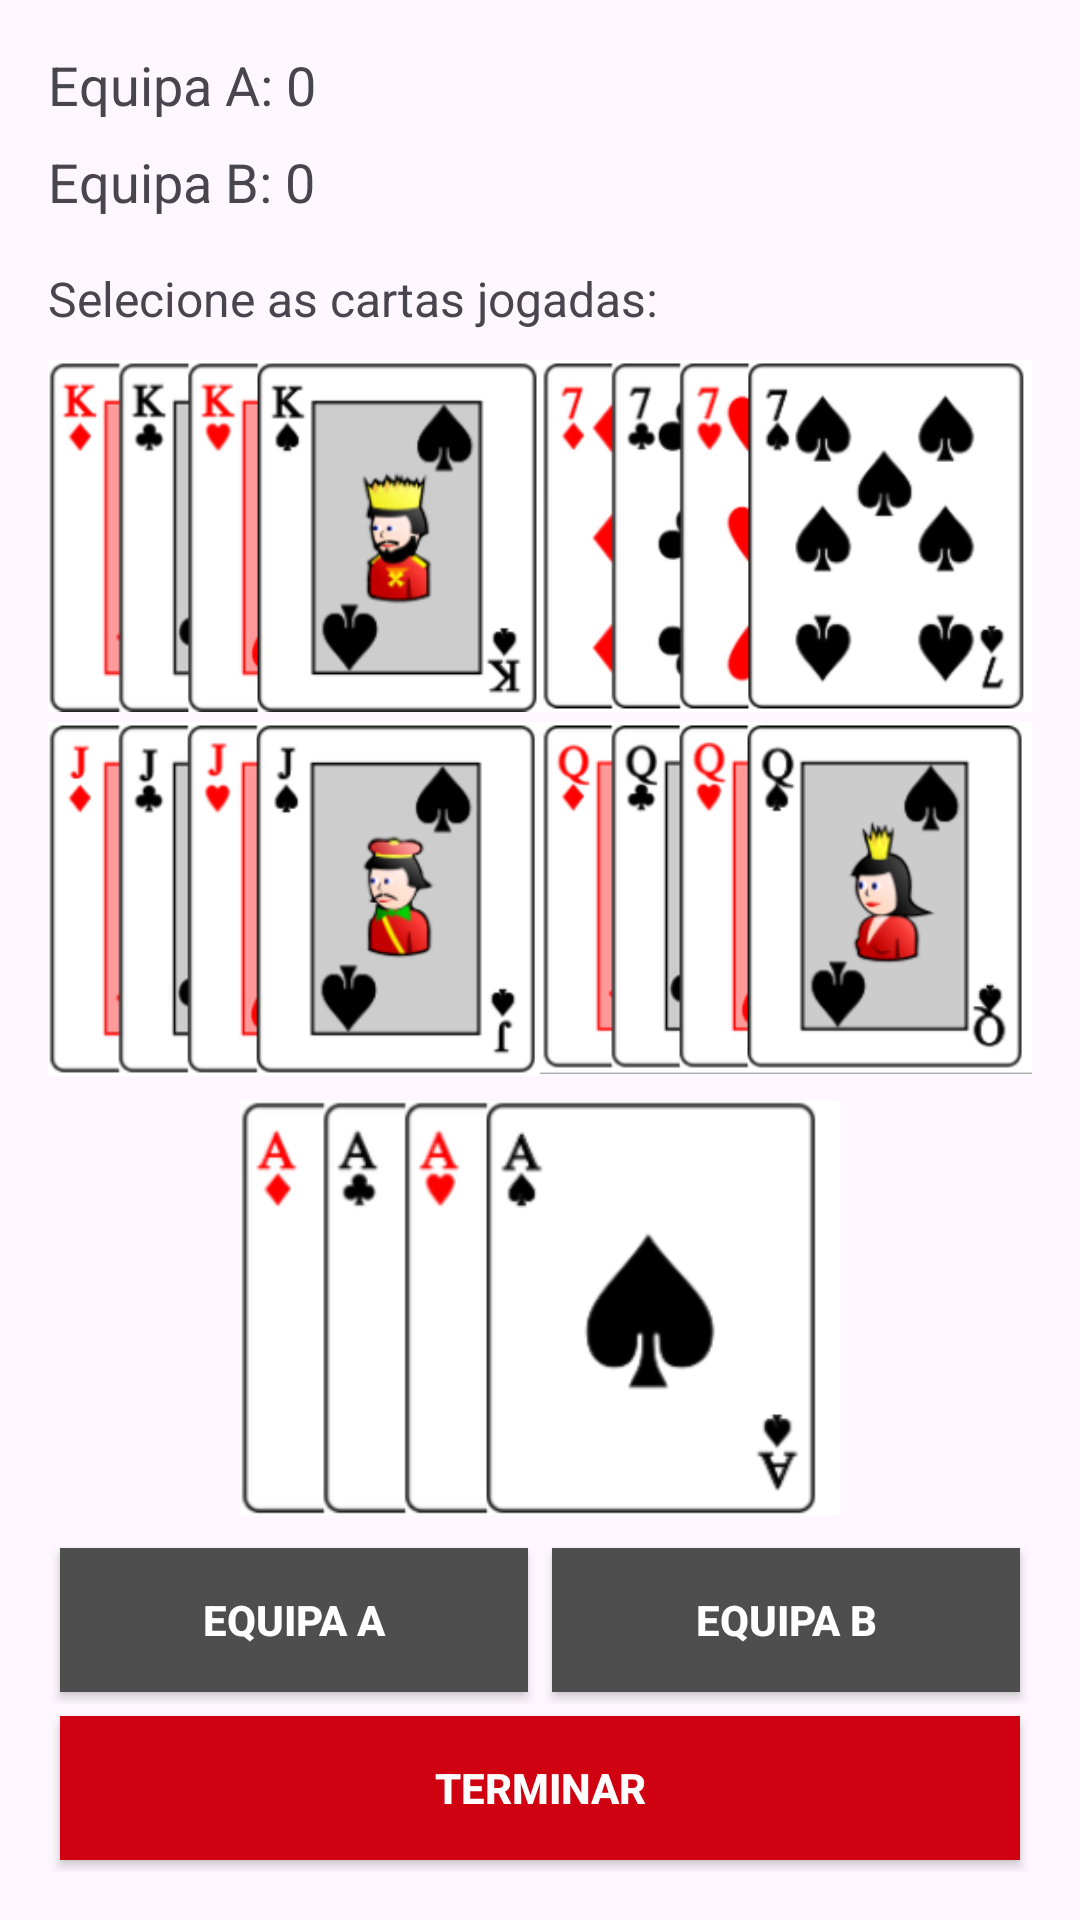

Produce the Android XML layout that renders to this screen, including the resource entries it uses.
<!-- AndroidManifest.xml: application theme Theme.SuecaCounter -->
<!-- res/layout/activity_counter.xml -->
<LinearLayout xmlns:android="http://schemas.android.com/apk/res/android"
    android:layout_width="match_parent"
    android:layout_height="match_parent"
    android:orientation="vertical"
    android:padding="16dp">

    <TextView
        android:id="@+id/textViewEquipaA"
        android:layout_width="wrap_content"
        android:layout_height="wrap_content"
        android:text="Equipa A: 0"
        android:textSize="18sp"
        android:layout_marginBottom="8dp"/>

    <TextView
        android:id="@+id/textViewEquipaB"
        android:layout_width="wrap_content"
        android:layout_height="wrap_content"
        android:text="Equipa B: 0"
        android:textSize="18sp"
        android:layout_marginBottom="16dp"/>

    <TextView
        android:layout_width="wrap_content"
        android:layout_height="wrap_content"
        android:text="Selecione as cartas jogadas:"
        android:textSize="16sp"
        android:layout_marginBottom="8dp"/>

    <LinearLayout
        android:layout_width="match_parent"
        android:layout_height="0dp"
        android:layout_weight="2"
        android:orientation="vertical">

        <LinearLayout
            android:layout_width="match_parent"
            android:layout_height="0dp"
            android:layout_weight="1"
            android:orientation="horizontal">

            <ImageView
                android:id="@+id/imagemRei"
                android:layout_width="0dp"
                android:layout_height="match_parent"
                android:layout_weight="1"
                android:src="@drawable/r"
                android:scaleType="centerInside"
                android:clickable="true"
                android:contentDescription="Descrição do Rei"/>

            <ImageView
                android:id="@+id/imagemBisca"
                android:layout_width="0dp"
                android:layout_height="match_parent"
                android:layout_weight="1"
                android:src="@drawable/b"
                android:scaleType="centerInside"
                android:clickable="true"
                android:contentDescription="Descrição da bisca"/>
        </LinearLayout>

        <LinearLayout
            android:layout_width="match_parent"
            android:layout_height="0dp"
            android:layout_weight="1"
            android:orientation="horizontal">

            <ImageView
                android:id="@+id/imagemValete"
                android:layout_width="0dp"
                android:layout_height="match_parent"
                android:layout_weight="1"
                android:src="@drawable/v"
                android:scaleType="centerInside"
                android:clickable="true"
                android:contentDescription="Descrição do valete"/>

            <ImageView
                android:id="@+id/imagemDama"
                android:layout_width="0dp"
                android:layout_height="match_parent"
                android:layout_weight="1"
                android:scaleType="centerInside"
                android:src="@drawable/d"
                android:clickable="true"
                android:contentDescription="Descrição da dama"/>

        </LinearLayout>

        <ImageView
            android:id="@+id/imagemas"
            android:layout_width="200dp"
            android:layout_height="152dp"
            android:layout_gravity="center"
            android:src="@drawable/a"
            android:scaleType="centerInside"
            android:clickable="true"
            android:contentDescription="Descrição do As"/>
    </LinearLayout>


    <LinearLayout
        android:layout_width="match_parent"
        android:layout_height="wrap_content"
        android:orientation="horizontal">

        <androidx.appcompat.widget.AppCompatButton
            android:id="@+id/button3"
            android:layout_width="0dp"
            android:layout_height="wrap_content"
            android:layout_weight="1"
            android:background="@color/cinza"
            android:textColor="@color/white"
            android:textStyle="bold"
            android:layout_margin="4dp"
            android:text="Equipa A" />

        <androidx.appcompat.widget.AppCompatButton
            android:id="@+id/button2"
            android:layout_width="0dp"
            android:layout_height="wrap_content"
            android:layout_weight="1"
            android:background="@color/cinza"
            android:textColor="@color/white"
            android:textStyle="bold"
            android:layout_margin="4dp"
            android:text="Equipa B" />
    </LinearLayout>

    <androidx.appcompat.widget.AppCompatButton
        android:id="@+id/button1"
        android:layout_width="match_parent"
        android:layout_height="wrap_content"
        android:background="@color/red"
        android:text="Terminar"
        android:layout_margin="4dp"
        android:textColor="@color/white"
        android:textStyle="bold" />
</LinearLayout>
<!-- resources referenced by this layout -->
<resources>
  <color name="cinza">#4F4E4E</color>
  <color name="red">#D00111</color>
  <color name="white">#FFFFFFFF</color>
  <!-- drawable a: png bitmap (drawable, 10820 bytes) -->
  <!-- drawable b: png bitmap (drawable, 19042 bytes) -->
  <!-- drawable d: png bitmap (drawable, 18857 bytes) -->
  <!-- drawable r: png bitmap (drawable, 18672 bytes) -->
  <!-- drawable v: png bitmap (drawable, 16810 bytes) -->
  <style name="Theme.SuecaCounter" parent="Base.Theme.SuecaCounter" />
  <style name="Base.Theme.SuecaCounter" parent="Theme.Material3.DayNight.NoActionBar">
          
          
      </style>
</resources>
